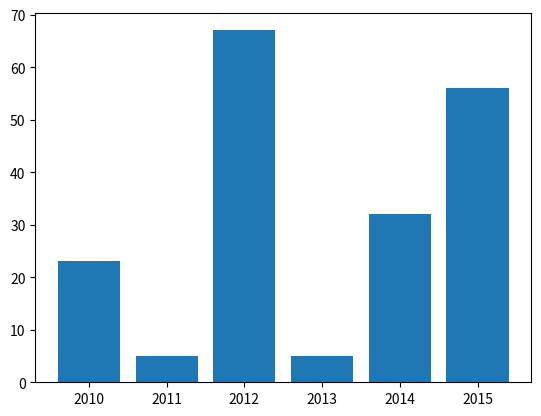

This chart was generated by the following Python code:
import numpy as np
import matplotlib.pyplot as plt

rainfall = np.array([23,5,67,5,32,56])
years = np.array([2010,2011,2012,2013,2014,2015])

plt.bar(years, rainfall)
plt.show()